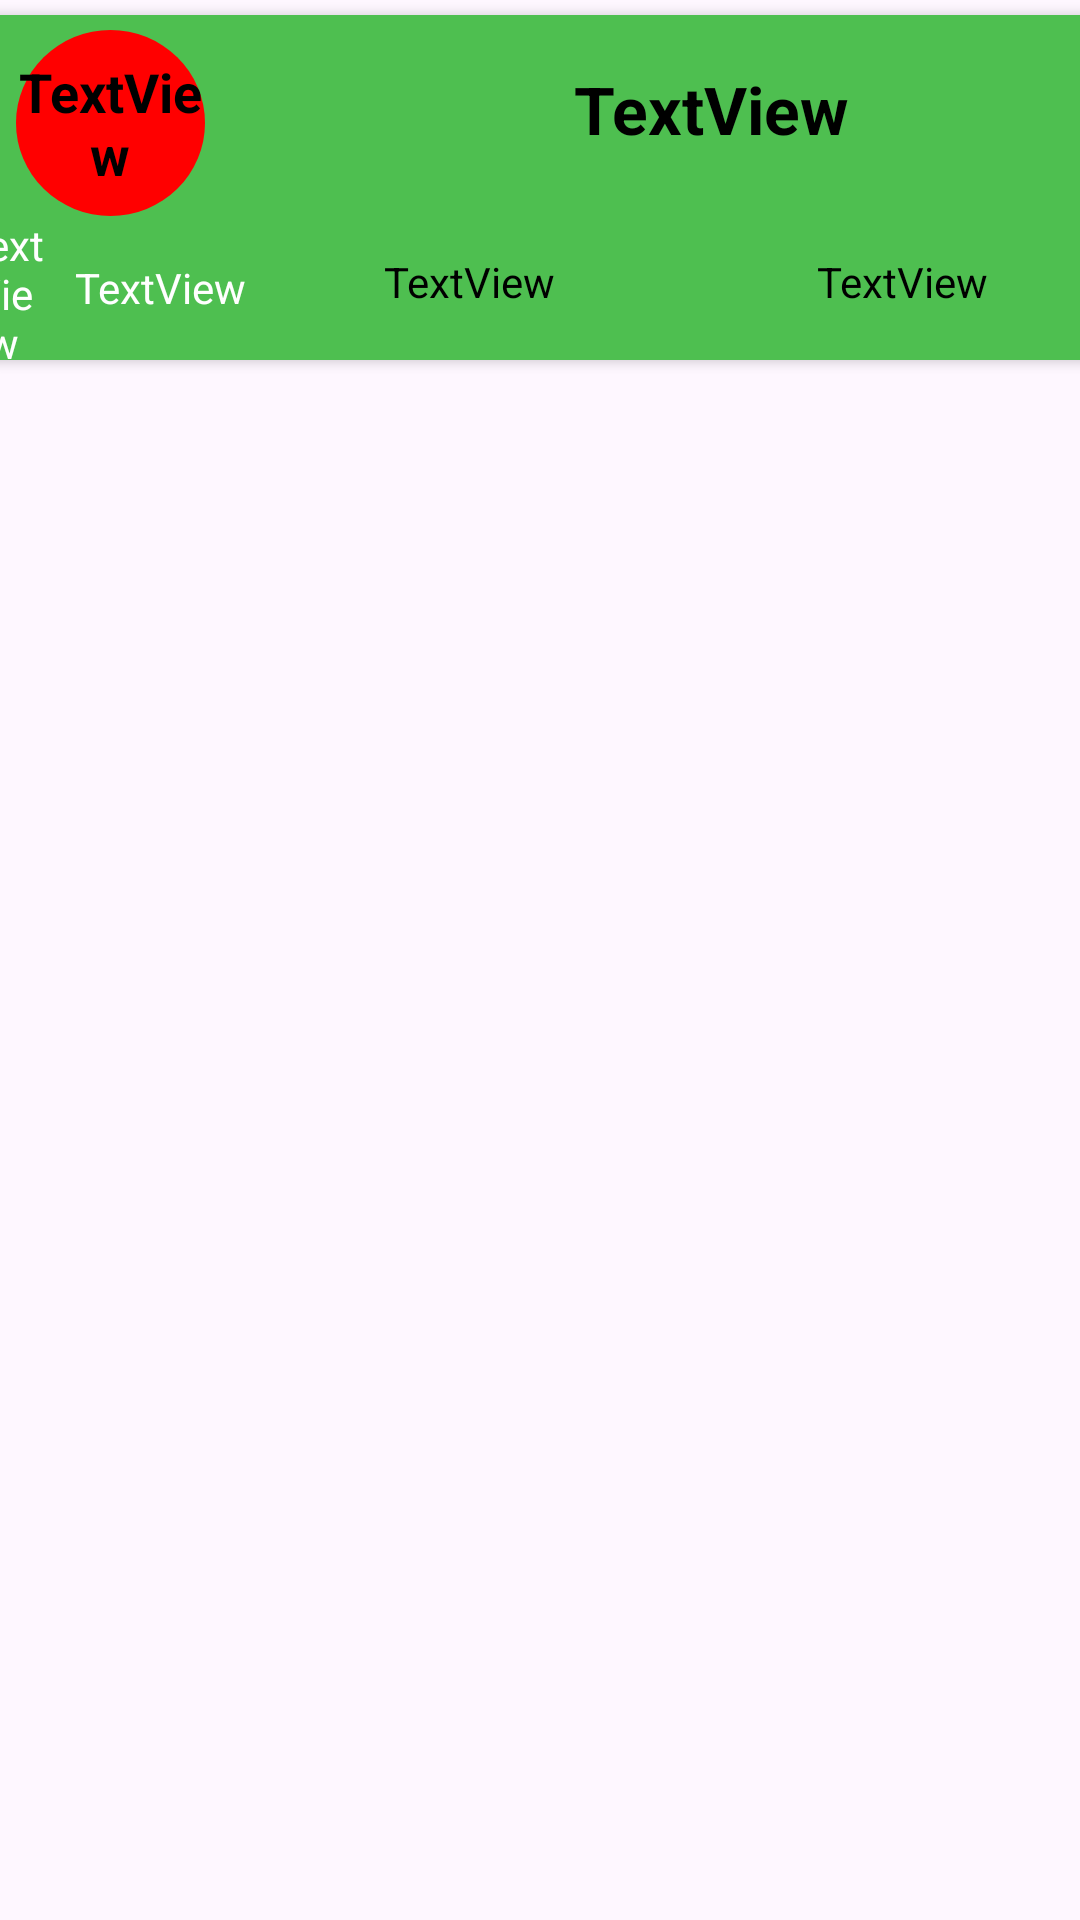

Reconstruct the res/layout file that produces this screen, plus the resources it refers to.
<!-- AndroidManifest.xml: application theme Theme.EarthquakeApp -->
<!-- res/layout/earthquake_item.xml -->
<?xml version="1.0" encoding="utf-8"?>
<androidx.constraintlayout.widget.ConstraintLayout xmlns:android="http://schemas.android.com/apk/res/android"
    xmlns:app="http://schemas.android.com/apk/res-auto"
    xmlns:tools="http://schemas.android.com/tools"
    android:layout_width="wrap_content"
    android:layout_height="wrap_content">

    <androidx.cardview.widget.CardView
        android:id="@+id/EarthquakeCard"
        android:layout_width="395dp"
        android:layout_height="115dp"
        android:layout_marginStart="7dp"
        android:layout_marginTop="5dp"
        android:layout_marginEnd="7dp"
        android:backgroundTint="@color/green"
        app:cardCornerRadius="15dp"
        app:layout_constraintEnd_toEndOf="parent"
        app:layout_constraintStart_toStartOf="parent"
        app:layout_constraintTop_toTopOf="parent">

        <LinearLayout
            android:layout_width="282dp"
            android:layout_height="63dp"
            android:layout_gravity="end"
            android:gravity="center|right"
            android:orientation="horizontal">

            <TextView
                android:id="@+id/txtTitle"
                android:layout_width="wrap_content"
                android:layout_height="wrap_content"
                android:layout_weight="1"
                android:gravity="center"
                android:text="TextView"
                android:textAlignment="center"
                android:textColor="#000000"
                android:textSize="22sp"
                android:textStyle="bold" />
        </LinearLayout>

        <LinearLayout
            android:layout_width="289dp"
            android:layout_height="52dp"
            android:layout_gravity="bottom|end"
            android:gravity="center"
            android:orientation="horizontal">

            <TextView
                android:id="@+id/txtDate"
                android:layout_width="150dp"
                android:layout_height="42dp"
                android:layout_weight="1"
                android:gravity="center"
                android:text="TextView"
                android:textColor="#000000" />

            <TextView
                android:id="@+id/txtTime"
                android:layout_width="170dp"
                android:layout_height="42dp"
                android:layout_weight="1"
                android:gravity="center"
                android:text="TextView"
                android:textColor="#000000" />
        </LinearLayout>

        <LinearLayout
            android:layout_width="108dp"
            android:layout_height="match_parent"
            android:gravity="center"
            android:orientation="vertical">

            <TextView
                android:id="@+id/txtMag"
                android:layout_width="63dp"
                android:layout_height="62dp"
                android:layout_marginTop="5dp"
                android:background="@drawable/mag_shape"
                android:gravity="center"
                android:text="TextView"
                android:textAlignment="center"
                android:textColor="#000000"
                android:textSize="18sp"
                android:textStyle="bold" />

            <LinearLayout
                android:layout_width="match_parent"
                android:layout_height="match_parent"
                android:orientation="horizontal">

                <TextView
                    android:id="@+id/txtCityCode"
                    android:layout_width="30dp"
                    android:layout_height="match_parent"
                    android:layout_marginStart="3dp"
                    android:gravity="center"
                    android:text="TextView"
                    android:textAlignment="center"
                    android:textColor="#FFFFFF" />

                <TextView
                    android:id="@+id/txtCityName"
                    android:layout_width="wrap_content"
                    android:layout_height="match_parent"
                    android:layout_weight="1"
                    android:gravity="center"
                    android:text="TextView"
                    android:textColor="#FFFFFF" />
            </LinearLayout>

        </LinearLayout>

    </androidx.cardview.widget.CardView>
</androidx.constraintlayout.widget.ConstraintLayout>
<!-- resources referenced by this layout -->
<resources>
  <color name="green">#4EBF50</color>
  <!-- drawable mag_shape (drawable) -->
  <shape xmlns:android="http://schemas.android.com/apk/res/android"
      android:shape="oval">
      <solid android:color="#FF0000"/> 
  </shape>
  <style name="Theme.EarthquakeApp" parent="Base.Theme.EarthquakeApp" />
  <style name="Base.Theme.EarthquakeApp" parent="Theme.Material3.DayNight.NoActionBar">
          
          <item name="colorPrimary">@color/greenToolbar</item>
      </style>
  <color name="greenToolbar">#2E612F</color>
</resources>
